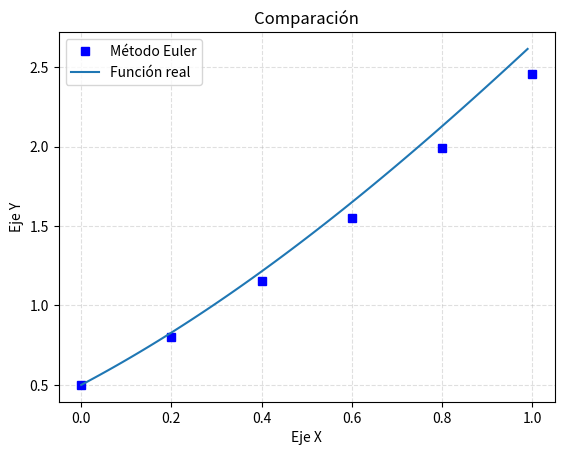

Source code (Python):
# -*- coding: utf-8 -*-
"""
Created on Thu Oct 31 11:52:12 2019

@author: Daniel y Lucas
"""
import sympy as sp
import mpmath as mp
import math as m
import matplotlib.pyplot as plt
import numpy as np

def f(t,y):
    x = y - t**2 + 1
    return x
#fin f
    
def f_real(t):
    x = (t+1)**2 - 0.5 * np.exp(t)
    return x
#fin f_real
    
def calcular_N(intervalo, h):
    #Calculamos el número de puntos y lo devolvemos
    N = int(1 + (intervalo[1]-intervalo[0])/h)
    return N
#fin calcular_N
    
def calcular_soporte(intervalo, h, N):
    soporte = list()
    #Calculamos desde t_1 hasta t_N
    for i in range(1, N+1):
        t_i = intervalo[0] + (i-1)*h
        soporte.append(t_i)
    #Devolvemos el soporte
    return soporte
#fin calcular_soporte

def calcular_error(t, y):
    #Calculamos el error absoluto
    error = abs(y - f_real(t))
    error_relativo = error/f_real(t)
    return error_relativo
#fin calcular_error

def metodo_Euler(f, f_real, intervalo, h, valor_inicial):
    #Calculamos N
    N = calcular_N(intervalo, h)
    #Calculamos el soporte
    soporte = calcular_soporte(intervalo, h, N)
    #Creamos la solución
    soluciones = list()
    #Añadimos el punto inicial y_1
    soluciones.append([1, soporte[0], valor_inicial, valor_inicial, 0])
    #Calculamos de y_2 a y_N
    for i in range(1, N):
        solucion = list()
        #El t_n actual
        t_i = soporte[i]
        #El t_n anterior
        t_i_anterior = soporte[i-1]
        #La solución anterior
        y_i_anterior = soluciones[i-1][3]
        #Calculamos la solución actual
        y_i = y_i_anterior +  (h * f(t_i_anterior, y_i_anterior))
        #Calculamos el error
        error = calcular_error(t_i, y_i)
        #Guardamos la solución de esta iteración
        solucion = [i+1, t_i, f_real(t_i), y_i, error]
        #La añadimos al conjunto de iteraciones
        soluciones.append(solucion)
        
    return soluciones

def mostrar_salida(lista):
    Tabla = """\
+----------------------------------------------------------------------------------------------------+
| n               t_n                  f_real               y_n                 error  
|----------------------------------------------------------------------------------------------------|
{}
+----------------------------------------------------------------------------------------------------+\
"""
    Tabla = (Tabla.format('\n'.join("| {:<15} {:<20} {:<20} {:<20} {:<20}|".format(*fila)
    for fila in lista)))
    print(Tabla)
#fin mostrar_salida
    
def pintar_funciones(soluciones, soporte ,f_real):
    y = list()
    for s in soluciones:
        y.append(s[3])
    
    t = np.arange(soporte[0], soporte[len(soporte)-1], 0.01)
    plt.plot()
    plt.plot(soporte ,y , 'bs', label='Método Euler')
    plt.plot(t, f_real(t), label='Función real')
    
    plt.title('Comparación')

    # Add X and y Label
    plt.xlabel('Eje X')
    plt.ylabel('Eje Y')

    # Add a grid
    plt.grid(alpha=.4,linestyle='--')

    plt.legend()
    plt.show()
#fin pintar_funciones
    
if __name__ == "__main__":
    
    intervalo = [0,1]
    h = 0.2
    valor_inicial = 0.5
    solucion = metodo_Euler(f, f_real, intervalo, h, valor_inicial)
    mostrar_salida(solucion)
    
    N = calcular_N(intervalo, h)
    soporte = calcular_soporte(intervalo, h, N)
    pintar_funciones(solucion, soporte, f_real)
